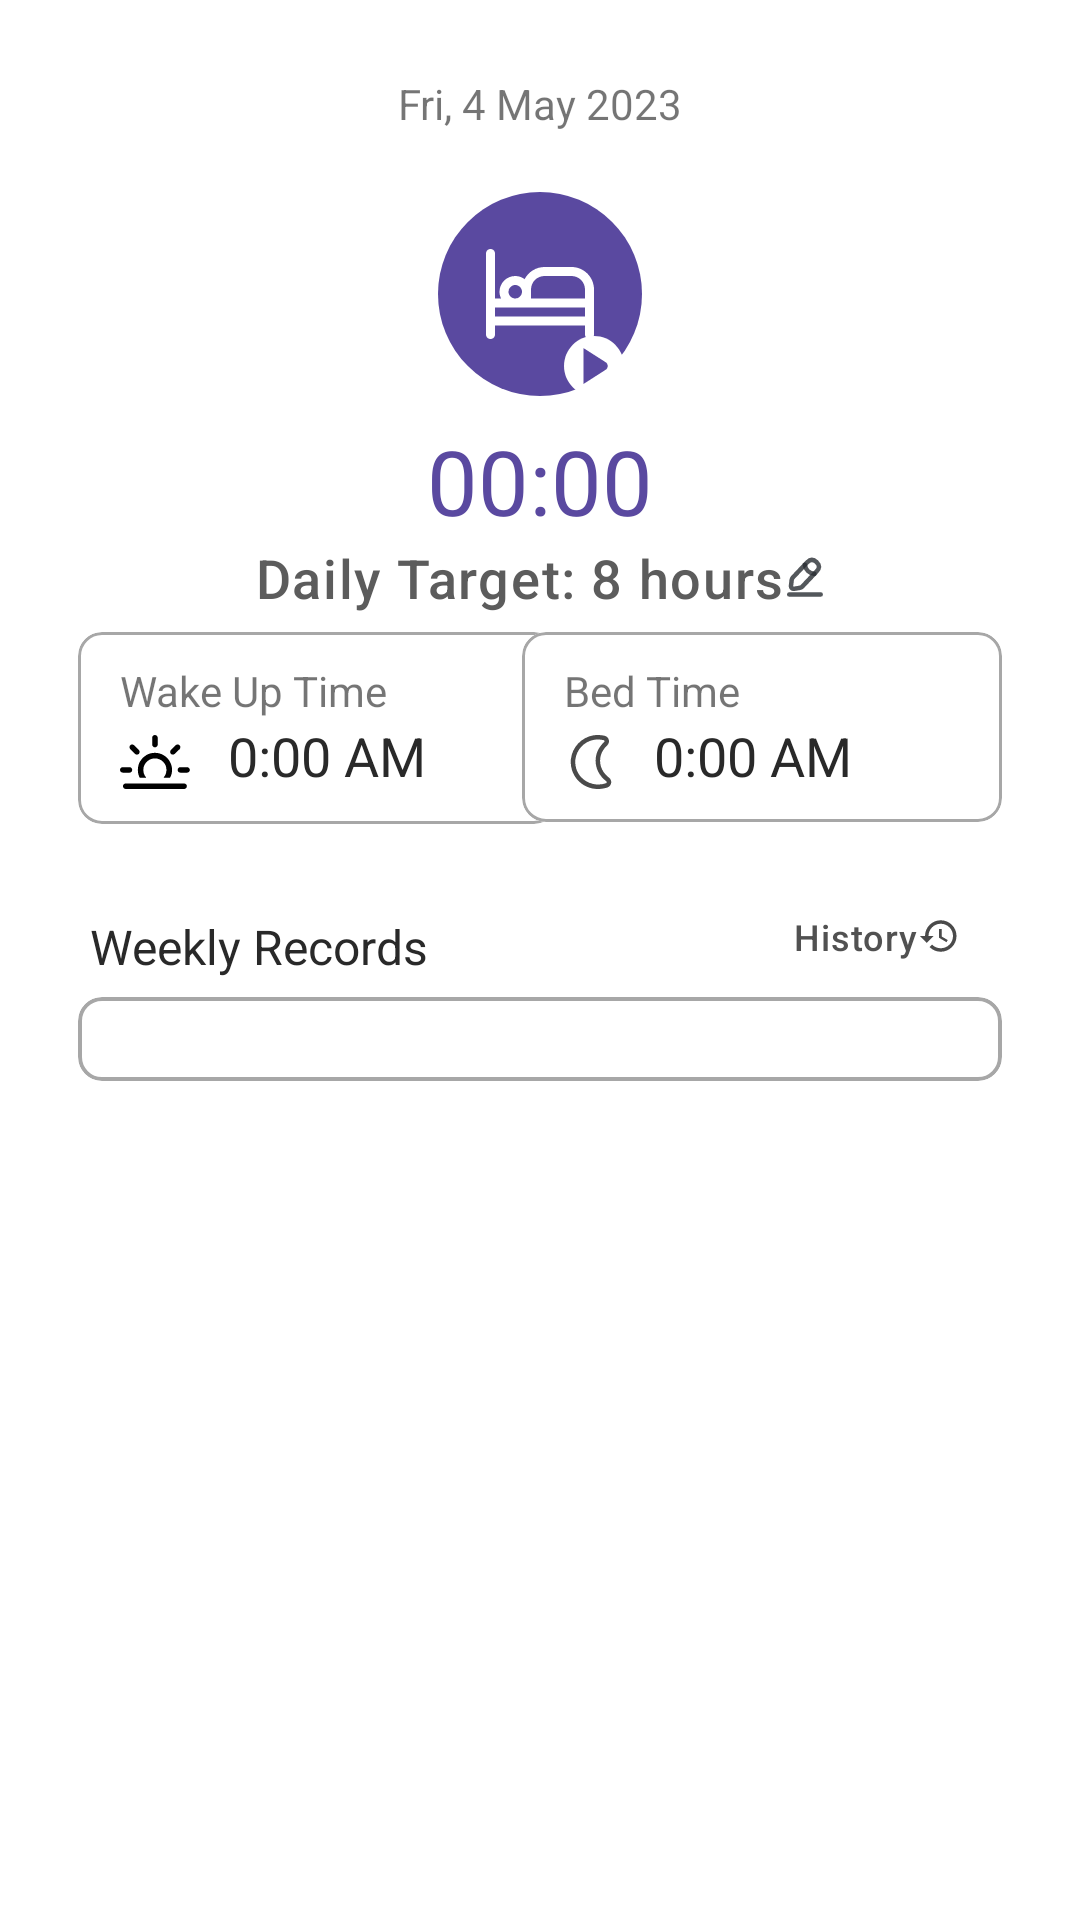

Layout XML and referenced resources for this Android screen:
<!-- AndroidManifest.xml: application theme Theme.Mobile_assignment -->
<!-- res/layout/fragment_sleep_tracker.xml -->
<?xml version="1.0" encoding="utf-8"?>
<androidx.core.widget.NestedScrollView xmlns:android="http://schemas.android.com/apk/res/android"
    xmlns:app="http://schemas.android.com/apk/res-auto"
    xmlns:tools="http://schemas.android.com/tools"
    android:id="@+id/sleeptracker_scrollview"
    android:layout_width="match_parent"
    android:layout_height="wrap_content"
    tools:context=".SleepTrackerFragment">

    <androidx.constraintlayout.widget.ConstraintLayout
        android:id="@+id/sleeptracker_layout"
        android:layout_width="match_parent"
        android:layout_height="wrap_content">

        <TextView
            android:id="@+id/currentDateTextView"
            android:layout_width="wrap_content"
            android:layout_height="wrap_content"
            android:layout_marginTop="25dp"
            android:text="Fri, 4 May 2023"
            app:layout_constraintEnd_toEndOf="parent"
            app:layout_constraintStart_toStartOf="parent"
            app:layout_constraintTop_toTopOf="parent" />

        <ImageButton
            android:id="@+id/playsleep_btn"
            android:layout_width="wrap_content"
            android:layout_height="wrap_content"
            android:layout_marginTop="20dp"
            android:background="@color/white"
            android:contentDescription="@string/play_sleep"
            android:src="@drawable/play"
            app:layout_constraintEnd_toEndOf="parent"
            app:layout_constraintStart_toStartOf="parent"
            app:layout_constraintTop_toBottomOf="@+id/currentDateTextView" />

        <ImageButton
            android:id="@+id/stopsleep_btn"
            android:layout_width="wrap_content"
            android:layout_height="wrap_content"
            android:layout_marginTop="20dp"
            android:background="#00FFFFFF"
            android:contentDescription="@string/stop_sleep"
            android:src="@drawable/stop"
            android:visibility="gone"
            app:layout_constraintEnd_toEndOf="parent"
            app:layout_constraintStart_toStartOf="parent"
            app:layout_constraintTop_toBottomOf="@+id/currentDateTextView" />


        <Chronometer
            android:id="@+id/sleep_time"
            android:layout_width="wrap_content"
            android:layout_height="wrap_content"
            android:textColor="@color/sleepPurple"
            android:textSize="30dp"
            app:layout_constraintEnd_toEndOf="parent"
            app:layout_constraintStart_toStartOf="parent"
            app:layout_constraintTop_toBottomOf="@+id/playsleep_btn" />

        <Button
            android:id="@+id/sleep_dailytarget_btn"
            style="@style/custom_image_btn"
            android:drawableRight="@drawable/edit_pen"
            android:text="Daily Target: 8 hours"
            android:textColor="#5C5C5C"
            android:textSize="18sp"
            app:layout_constraintEnd_toEndOf="parent"
            app:layout_constraintStart_toStartOf="parent"
            app:layout_constraintTop_toBottomOf="@+id/sleep_time"
            tools:ignore="TouchTargetSizeCheck" />

        
        <com.google.android.material.card.MaterialCardView
            android:id="@+id/wakeupTimeCard"
            style="@style/sleep_card_layout"
            android:layout_width="160dp"
            android:layout_height="64dp"
            app:cardCornerRadius="8dp"
            app:cardElevation="0dp"
            app:contentPadding="10dp"
            app:contentPaddingLeft="14dp"
            app:contentPaddingRight="14dp"
            app:layout_constraintStart_toStartOf="parent"
            app:layout_constraintTop_toBottomOf="@+id/sleep_dailytarget_btn"
            app:strokeColor="@color/cardBorder"
            app:strokeWidth="1dp">

            <androidx.constraintlayout.widget.ConstraintLayout
                android:id="@+id/wakeupTime"
                android:layout_width="match_parent"
                android:layout_height="wrap_content"
                tools:layout_editor_absoluteX="14dp"
                tools:layout_editor_absoluteY="10dp">


                <TextView
                    android:id="@+id/wakeup_title"
                    android:layout_width="wrap_content"
                    android:layout_height="wrap_content"
                    android:text="@string/wakeup_title"
                    android:textSize="14sp"
                    app:layout_constraintStart_toStartOf="@+id/wakeup_icon"
                    app:layout_constraintTop_toTopOf="parent" />

                <ImageView
                    android:id="@+id/wakeup_icon"
                    android:layout_width="wrap_content"
                    android:layout_height="wrap_content"
                    android:layout_marginTop="4dp"
                    android:src="@drawable/sun"
                    app:layout_constraintBottom_toBottomOf="parent"
                    app:layout_constraintStart_toStartOf="parent"
                    app:layout_constraintTop_toBottomOf="@+id/wakeup_title" />

                <TextView
                    android:id="@+id/wakeup_record_time"
                    android:layout_width="wrap_content"
                    android:layout_height="wrap_content"
                    android:layout_marginStart="12dp"
                    android:gravity="center"
                    android:text="@string/wakeup_record_time_text"
                    android:textColor="@color/cardContent"
                    android:textSize="18sp"
                    app:layout_constraintBottom_toBottomOf="parent"
                    app:layout_constraintStart_toEndOf="@+id/wakeup_icon"
                    app:layout_constraintTop_toBottomOf="@+id/wakeup_title" />

            </androidx.constraintlayout.widget.ConstraintLayout>
        </com.google.android.material.card.MaterialCardView>

        
        <com.google.android.material.card.MaterialCardView
            android:id="@+id/bedTimeCard"
            style="@style/sleep_card_layout"
            android:layout_width="160dp"
            app:cardCornerRadius="8dp"
            app:cardElevation="0dp"
            app:contentPadding="10dp"
            app:contentPaddingLeft="14dp"
            app:contentPaddingRight="14dp"
            app:layout_constraintEnd_toEndOf="parent"
            app:layout_constraintTop_toBottomOf="@+id/sleep_dailytarget_btn"
            app:strokeColor="@color/cardBorder"
            app:strokeWidth="1dp">

            <androidx.constraintlayout.widget.ConstraintLayout
                android:id="@+id/bedTime"
                android:layout_width="match_parent"
                android:layout_height="wrap_content"
                tools:layout_editor_absoluteX="14dp"
                tools:layout_editor_absoluteY="10dp">


                <TextView
                    android:id="@+id/bedtime_title"
                    android:layout_width="wrap_content"
                    android:layout_height="wrap_content"
                    android:text="@string/bedtime_title"
                    android:textSize="14sp"
                    app:layout_constraintStart_toStartOf="@+id/bedtime_icon"
                    app:layout_constraintTop_toTopOf="parent" />

                <ImageView
                    android:id="@+id/bedtime_icon"
                    android:layout_width="wrap_content"
                    android:layout_height="wrap_content"
                    android:layout_marginTop="4dp"
                    android:src="@drawable/moon"
                    app:layout_constraintBottom_toBottomOf="parent"
                    app:layout_constraintStart_toStartOf="parent"
                    app:layout_constraintTop_toBottomOf="@+id/bedtime_title" />

                <TextView
                    android:id="@+id/bed_record_time"
                    android:layout_width="wrap_content"
                    android:layout_height="wrap_content"
                    android:layout_marginStart="12dp"
                    android:gravity="center"
                    android:text="@string/bed_record_time_text"
                    android:textColor="@color/cardContent"
                    android:textSize="18sp"
                    app:layout_constraintBottom_toBottomOf="parent"
                    app:layout_constraintStart_toEndOf="@+id/bedtime_icon"
                    app:layout_constraintTop_toBottomOf="@+id/bedtime_title" />

            </androidx.constraintlayout.widget.ConstraintLayout>
        </com.google.android.material.card.MaterialCardView>

        <TextView
            android:id="@+id/sleep_record_title"
            android:layout_width="wrap_content"
            android:layout_height="wrap_content"
            android:layout_marginStart="30dp"
            android:layout_marginTop="30dp"
            android:text="@string/weekly_records"
            android:textColor="@color/cardContent"
            android:textSize="16sp"
            app:layout_constraintStart_toStartOf="parent"
            app:layout_constraintTop_toBottomOf="@+id/wakeupTimeCard" />

        <Button
            android:id="@+id/history_btn"
            style="@style/custom_image_btn"
            android:layout_width="wrap_content"
            android:layout_height="wrap_content"
            android:layout_marginTop="30dp"
            android:layout_marginEnd="40dp"
            android:contentDescription="check sleep records history"
            android:drawableRight="@drawable/history"
            android:text="History"
            android:textColor="#515151"
            android:textSize="12sp"
            app:iconPadding="6dp"
            app:layout_constraintEnd_toEndOf="parent"
            app:layout_constraintTop_toBottomOf="@+id/bedTimeCard"
            tools:ignore="TouchTargetSizeCheck" />


        
        <com.google.android.material.card.MaterialCardView
            android:id="@+id/recordCard"
            style="@style/card_layout"
            android:layout_marginTop="6dp"
            android:layout_marginBottom="20dp"
            app:cardCornerRadius="8dp"
            app:cardElevation="0dp"
            app:contentPadding="14dp"
            app:layout_constraintBottom_toBottomOf="parent"
            app:layout_constraintEnd_toEndOf="parent"
            app:layout_constraintStart_toStartOf="parent"
            app:layout_constraintTop_toBottomOf="@+id/sleep_record_title"
            app:strokeColor="@color/cardBorder"
            app:strokeWidth="1.2dp">


            <androidx.recyclerview.widget.RecyclerView
                android:id="@+id/sleep_records_recycler_view"
                android:layout_width="match_parent"
                android:layout_height="wrap_content"
                android:nestedScrollingEnabled="true"
                app:layoutManager="androidx.recyclerview.widget.LinearLayoutManager"
                tools:listitem="@layout/sleep_tracker_record" />

        </com.google.android.material.card.MaterialCardView>
    </androidx.constraintlayout.widget.ConstraintLayout>
</androidx.core.widget.NestedScrollView>
<!-- res/layout/sleep_tracker_record.xml (included above) -->
<?xml version="1.0" encoding="utf-8"?>
<androidx.constraintlayout.widget.ConstraintLayout xmlns:android="http://schemas.android.com/apk/res/android"
    xmlns:app="http://schemas.android.com/apk/res-auto"
    xmlns:tools="http://schemas.android.com/tools"
    android:id="@+id/sleep_record_layout"
    android:layout_width="match_parent"
    android:layout_height="wrap_content"
    android:paddingTop="5dp"
    android:paddingBottom="8dp">

    <ImageView
        android:id="@+id/sleep_record_img"
        android:layout_width="wrap_content"
        android:layout_height="wrap_content"
        android:src="@drawable/moon"
        app:layout_constraintStart_toStartOf="parent"
        app:layout_constraintTop_toTopOf="parent" />

    <TextView
        android:id="@+id/sleep_record_date"
        android:layout_width="wrap_content"
        android:layout_height="wrap_content"
        android:textColor="@color/cardContent"
        app:layout_constraintBottom_toBottomOf="parent"
        app:layout_constraintEnd_toStartOf="@+id/sleep_record_total_hours"
        app:layout_constraintStart_toEndOf="@+id/sleep_record_img"
        app:layout_constraintTop_toTopOf="parent"
        tools:text="Wednesyda" />


    <TextView
        android:id="@+id/sleep_record_total_hours"
        android:layout_width="wrap_content"
        android:layout_height="wrap_content"
        android:layout_marginEnd="50dp"
        android:textColor="@color/cardContent"
        app:layout_constraintBottom_toBottomOf="parent"
        app:layout_constraintEnd_toStartOf="@+id/sleep_record_dlt_btn"
        app:layout_constraintTop_toTopOf="parent"
        tools:text="7.5 hr" />

    <ImageButton
        android:id="@+id/sleep_record_dlt_btn"
        android:layout_width="wrap_content"
        android:layout_height="wrap_content"
        android:background="#00FFFFFF"
        android:contentDescription="delete sleep record"
        android:src="@drawable/rubbishbin"
        app:layout_constraintBottom_toBottomOf="parent"
        app:layout_constraintEnd_toEndOf="parent"
        app:layout_constraintTop_toTopOf="parent"
        tools:ignore="TouchTargetSizeCheck" />


</androidx.constraintlayout.widget.ConstraintLayout>
<!-- resources referenced by this layout -->
<resources>
  <color name="cardBorder">#A7A7A7</color>
  <color name="cardContent">#292929</color>
  <color name="sleepPurple">#5A49A0</color>
  <color name="white">#FFFFFFFF</color>
  <!-- drawable history (drawable) -->
  <vector android:autoMirrored="true" android:height="14dp"
      android:tint="#4A4A4A" android:viewportHeight="24"
      android:viewportWidth="24" android:width="14dp" xmlns:android="http://schemas.android.com/apk/res/android">
      <path android:fillColor="@android:color/white" android:pathData="M13,3c-4.97,0 -9,4.03 -9,9L1,12l3.89,3.89 0.07,0.14L9,12L6,12c0,-3.87 3.13,-7 7,-7s7,3.13 7,7 -3.13,7 -7,7c-1.93,0 -3.68,-0.79 -4.94,-2.06l-1.42,1.42C8.27,19.99 10.51,21 13,21c4.97,0 9,-4.03 9,-9s-4.03,-9 -9,-9zM12,8v5l4.28,2.54 0.72,-1.21 -3.5,-2.08L13.5,8L12,8z"/>
  </vector>
  <string name="bed_record_time_text">0:00 AM</string>
  <string name="bedtime_title">Bed Time</string>
  <string name="play_sleep">Play sleep</string>
  <string name="stop_sleep">Stop sleep</string>
  <string name="wakeup_record_time_text">0:00 AM</string>
  <string name="wakeup_title">Wake Up Time</string>
  <string name="weekly_records">Weekly Records</string>
  <style name="card_layout">
          <item name="android:layout_width">0dp</item>
          <item name="android:layout_height">wrap_content</item>
          <item name="android:layout_marginStart">26dp</item>
          <item name="android:layout_marginTop">6dp</item>
          <item name="android:layout_marginEnd">26dp</item>
      </style>
  <style name="custom_image_btn">
          <item name="android:layout_width">wrap_content</item>
          <item name="android:layout_height">wrap_content</item>
          <item name="android:background">@android:color/transparent</item>
          <item name="android:fontFamily">sans-serif-medium</item>
          <item name="android:letterSpacing">0.03</item>
          <item name="android:minWidth">0dp</item>
          <item name="android:minHeight">0dp</item>
          <item name="android:padding">0dp</item>
          <item name="android:textAllCaps">false</item>
          <item name="android:textColorHint">@android:color/secondary_text_light</item>
          <item name="android:textStyle">normal</item>
      </style>
  <style name="sleep_card_layout">
          <item name="android:layout_width">170dp</item>
          <item name="android:layout_height">wrap_content</item>
          <item name="android:layout_marginStart">26dp</item>
          <item name="android:layout_marginTop">6dp</item>
          <item name="android:layout_marginEnd">26dp</item>
      </style>
  <style name="Theme.Mobile_assignment" parent="Theme.MaterialComponents.DayNight.NoActionBar">        
  
          <item name="colorPrimary">@color/purple_500</item>
          <item name="colorPrimaryVariant">@color/purple_700</item>
          <item name="colorOnPrimary">@color/white</item>
          
          <item name="colorSecondary">@color/teal_200</item>
          <item name="colorSecondaryVariant">@color/teal_700</item>
          <item name="colorOnSecondary">@color/black</item>
          
          <item name="android:statusBarColor">?attr/colorPrimaryVariant</item>
          
      </style>
  <color name="purple_500">#FF6200EE</color>
  <color name="purple_700">#FF3700B3</color>
  <color name="teal_200">#FF03DAC5</color>
  <color name="teal_700">#FF018786</color>
  <color name="black">#FF000000</color>
</resources>
